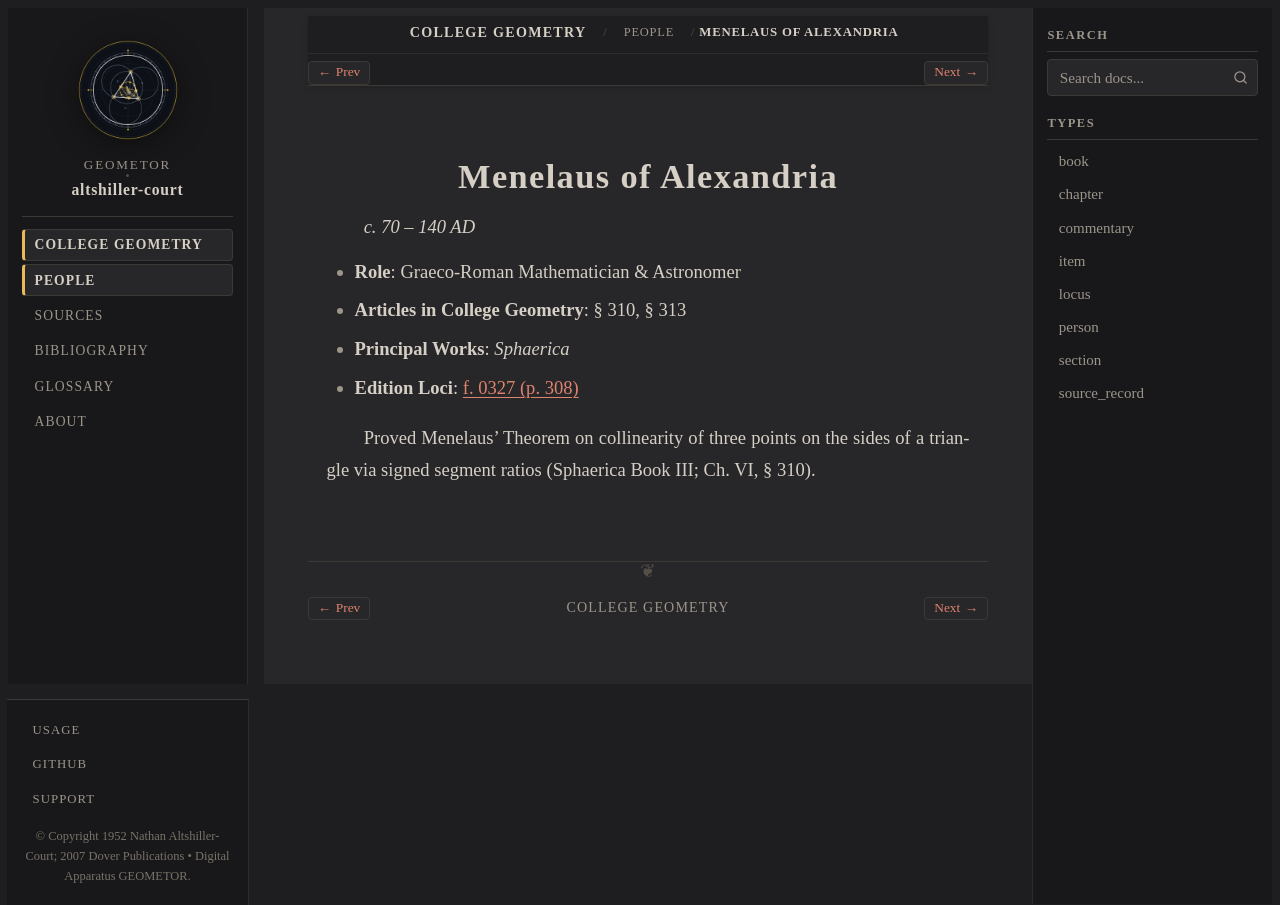

repository: geometor/altshiller-court · page: college_geometry/people/menelaus.html · generator: sphinx

:type: person
:layout: book
:title: Menelaus of Alexandria
:lifespan: c. 70 – 140 AD

.. _person-menelaus:

Menelaus of Alexandria
======================

*c. 70 – 140 AD*

* **Role**: Graeco-Roman Mathematician & Astronomer
* **Articles in College Geometry**: § 310, § 313
* **Principal Works**: *Sphaerica*
* **Edition Loci**: :ref:`f. 0327 (p. 308) <historical-and-bibliographical-notes-names-list-of-names>`

Proved Menelaus' Theorem on collinearity of three points on the sides of a triangle via signed segment ratios (Sphaerica Book III; Ch. VI, § 310).
